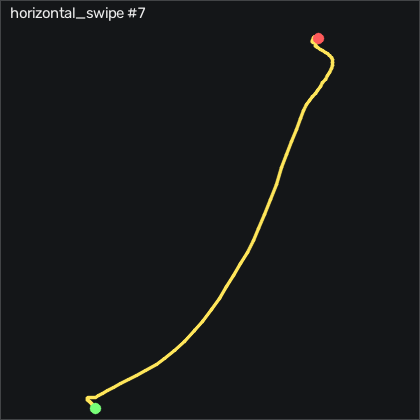

The data file committed next to this chart (first rows):
t_s, ax, ay, az, gx, gy, gz, seq
0.00000, -0.05200, 0.229, 1.053, -8.05, -1.954, -4.651, 6385
0.00900, -0.05400, 0.224, 1.041, -6.464, -4.972, -6.42, 6386
0.01900, -0.07300, 0.226, 1.027, -5.671, -7.472, -7.67, 6387
0.02900, -0.09300, 0.218, 1.001, -5.55, -8.875, -8.005, 6388
0.03900, -0.106, 0.217, 1.005, -6.769, -9.607, -7.517, 6389
0.04900, -0.08600, 0.213, 1.02, -8.385, -9.485, -6.023, 6390
0.05900, -0.05200, 0.21, 1.041, -9.178, -8.448, -5.444, 6391
0.06900, 0.01200, 0.194, 1.073, -10.09, -8.6, -5.932, 6392
0.07900, 0.08000, 0.172, 1.103, -9.94, -9.271, -8.706, 6393
0.09000, 0.143, 0.152, 1.151, -9.33, -10.03, -13.98, 6394
0.09900, 0.176, 0.132, 1.231, -8.263, -10.67, -20.2, 6395
0.109, 0.228, 0.127, 1.283, -5.062, -11.01, -25.11, 6396
0.119, 0.355, 0.09200, 1.329, -0.9155, -9.911, -29.04, 6397
0.13, 0.526, 0.00800, 1.39, 4.207, -4.881, -34.44, 6398
0.139, 0.726, -0.05200, 1.425, 10.7, 0.668, -44.56, 6399
0.149, 0.877, -0.141, 1.484, 17.07, 1.034, -60.11, 6400
0.159, 0.952, -0.212, 1.481, 25.97, -2.259, -80.99, 6401
0.169, 0.991, -0.294, 1.528, 32.5, -8.143, -102.2, 6402
0.179, 0.983, -0.365, 1.585, 38.78, -16.38, -124.2, 6403
0.189, 0.926, -0.424, 1.62, 46.25, -24.73, -146, 6404
0.199, 0.847, -0.467, 1.651, 54.66, -31.86, -165.8, 6405
0.209, 0.822, -0.524, 1.701, 63.5, -38.05, -181.9, 6406
0.219, 0.755, -0.572, 1.664, 76.1, -40.4, -198.3, 6407
0.229, 0.629, -0.598, 1.561, 89.33, -41.74, -214.5, 6408
0.239, 0.554, -0.646, 1.483, 97.93, -46.53, -226.4, 6409
0.249, 0.552, -0.709, 1.433, 103, -53.84, -235.9, 6410
0.26, 0.584, -0.774, 1.404, 106.1, -64.52, -246.9, 6411
0.269, 0.596, -0.835, 1.372, 108.1, -76.89, -260.4, 6412
0.279, 0.57, -0.88, 1.35, 109, -88.6, -275.6, 6413
0.289, 0.611, -0.953, 1.322, 108.4, -102, -290.5, 6414
0.3, 0.544, -1.034, 1.247, 107.3, -113.5, -309.8, 6415
0.309, 0.329, -1.042, 1.163, 104.6, -119.2, -329.3, 6416
0.319, 0.113, -1.041, 1.122, 97.96, -125.1, -341.2, 6417
0.329, -0.01700, -1.037, 1.153, 89.18, -129.9, -344.8, 6418
0.339, -0.07800, -1.032, 1.182, 82.62, -132.1, -344.3, 6419
0.349, -0.164, -1.013, 1.176, 78.72, -130.3, -345.2, 6420
0.359, -0.313, -0.971, 1.166, 75.82, -126.6, -345.9, 6421
0.369, -0.442, -0.941, 1.177, 72.99, -126.4, -342.2, 6422
0.379, -0.58, -0.912, 1.232, 68.72, -133.1, -335.3, 6423
0.389, -0.685, -0.836, 1.296, 65.79, -143.1, -324.3, 6424
0.399, -0.776, -0.772, 1.326, 65.73, -154.6, -311.2, 6425
0.409, -0.846, -0.726, 1.337, 64.72, -166.5, -297.9, 6426
0.419, -0.871, -0.701, 1.223, 63.17, -173.8, -284.3, 6427
0.43, -0.942, -0.765, 1.271, 58.9, -171.9, -272.5, 6428
0.439, -1.052, -0.731, 1.214, 58.23, -164.8, -262.2, 6429
0.449, -1.077, -0.585, 1.049, 58.5, -150.5, -248.6, 6430
0.459, -0.986, -0.498, 0.971, 52.25, -133.4, -235.3, 6431
0.47, -0.849, -0.483, 1.034, 41.31, -113.4, -226.2, 6432
0.479, -0.792, -0.442, 1.101, 35.12, -90.86, -224.7, 6433
0.489, -0.814, -0.367, 1.092, 34.42, -68.05, -226.3, 6434
0.499, -0.848, -0.286, 1.063, 34.82, -49.33, -225.8, 6435
0.509, -0.879, -0.227, 1.046, 33.6, -39.18, -220.8, 6436
0.519, -0.856, -0.179, 1.03, 31.52, -38.14, -212.1, 6437
0.529, -0.838, -0.138, 1.047, 29.11, -40.06, -201.9, 6438
0.539, -0.808, -0.09400, 1.036, 28.44, -41.1, -191.6, 6439
0.549, -0.756, -0.07700, 0.99, 28.05, -41.13, -182.1, 6440
0.559, -0.716, -0.07600, 0.963, 26.58, -39.36, -175, 6441
0.569, -0.679, -0.08200, 0.906, 25.64, -38.2, -169.6, 6442
0.579, -0.637, -0.08700, 0.842, 22.99, -39.3, -165.9, 6443
0.589, -0.673, -0.06600, 0.797, 18.54, -39.45, -164.4, 6444
... 58 more rows
